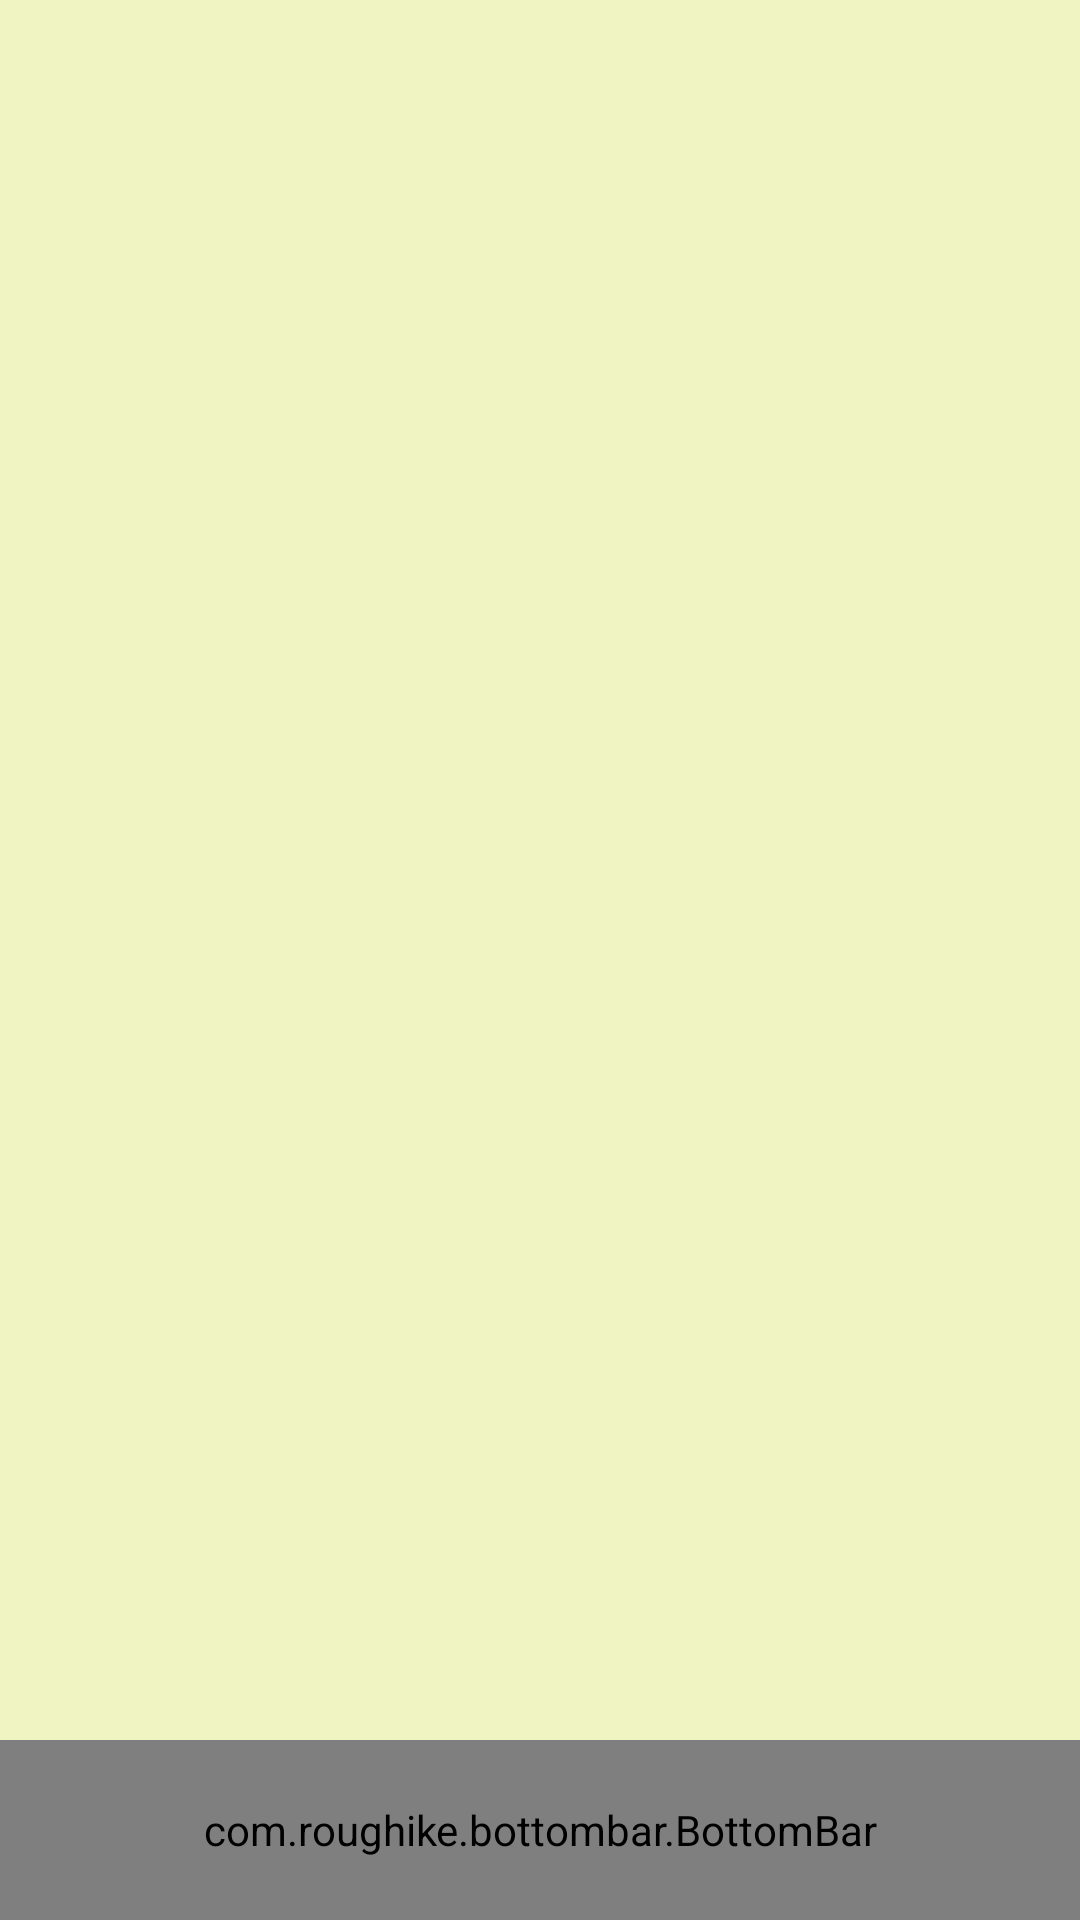

This screen was rendered from an Android layout file. Write that file and the resources it references.
<!-- AndroidManifest.xml: application theme AppTheme -->
<!-- res/layout/activity_make_your_own.xml -->
<?xml version="1.0" encoding="utf-8"?>
<RelativeLayout
    xmlns:android="http://schemas.android.com/apk/res/android"
    xmlns:app="http://schemas.android.com/apk/res-auto"
    xmlns:tools="http://schemas.android.com/tools"
    android:layout_width="match_parent"
    android:layout_height="match_parent"
    tools:context=".MakeYourOwn">

    <include layout="@layout/toolbar" />

    <FrameLayout
        android:id="@+id/ContainerFragmetsMYO"
        android:layout_width="match_parent"
        android:layout_height="match_parent"
        android:paddingBottom="@dimen/bottombar_heigth"
        android:paddingTop="?attr/actionBarSize"
        android:background="@color/ColorBackground">

    </FrameLayout>

    <include layout="@layout/bottombar" />

</RelativeLayout>
<!-- res/layout/toolbar.xml (included above) -->
<android.support.design.widget.AppBarLayout
    android:layout_width="match_parent"
    android:layout_height="wrap_content"
    android:theme="@style/AppTheme.AppBarOverlay"
    xmlns:app="http://schemas.android.com/apk/res-auto"
    xmlns:android="http://schemas.android.com/apk/res/android">

    <android.support.v7.widget.Toolbar
        android:id="@+id/toolbar"
        android:layout_width="match_parent"
        android:layout_height="?attr/actionBarSize"
        android:background="?attr/colorPrimary"
        app:popupTheme="@style/AppTheme.PopupOverlay" >

        <LinearLayout
            android:layout_width="match_parent"
            android:layout_height="match_parent"
            android:orientation="horizontal"
            android:gravity="center"
            android:weightSum="1">

            <LinearLayout
                android:layout_weight="0.1"
                android:layout_width="0dp"
                android:layout_height="match_parent">

                <ImageView
                    android:id="@+id/backButton"
                    android:layout_width="40dp"
                    android:layout_height="40dp"
                    android:background="@drawable/ic_back"
                    android:layout_gravity="center"/>

            </LinearLayout>


            <TextView
                android:id="@+id/text_toolbar"
                android:layout_width="0dp"
                android:layout_height="wrap_content"
                android:textSize="@dimen/tittle_toolbar"
                android:textColor="@android:color/white"
                android:layout_weight="0.7"
                android:textAlignment="center"
                android:layout_gravity="center"/>

            <LinearLayout
                android:layout_width="0dp"
                android:layout_height="match_parent"
                android:layout_weight="0.2"
                android:gravity="right">

                <ImageView
                    android:id="@+id/carButton"
                    android:layout_width="40dp"
                    android:layout_height="40dp"
                    android:background="@drawable/ic_car"
                    android:layout_gravity="center"
                    android:layout_marginRight="20dp"
                    android:layout_marginEnd="20dp" />

            </LinearLayout>

        </LinearLayout>

    </android.support.v7.widget.Toolbar>

</android.support.design.widget.AppBarLayout>
<!-- res/layout/bottombar.xml (included above) -->
<?xml version="1.0" encoding="utf-8"?>
<com.roughike.bottombar.BottomBar
    xmlns:android="http://schemas.android.com/apk/res/android"
    xmlns:app="http://schemas.android.com/apk/res-auto"
    android:id="@+id/BottomBar"
    android:layout_height="@dimen/bottombar_heigth"
    android:layout_width="match_parent"
    android:layout_alignParentBottom="true"
    android:layout_gravity="bottom|end"
    app:bb_inActiveTabColor="@android:color/white"
    app:bb_activeTabColor="@android:color/white"
    app:bb_tabXmlResource="@xml/bottombar_tabs">

</com.roughike.bottombar.BottomBar>
<!-- resources referenced by this layout -->
<resources>
  <color name="ColorBackground">#F0F4C3</color>
  <dimen name="bottombar_heigth">60dp</dimen>
  <dimen name="tittle_toolbar">26sp</dimen>
  <!-- drawable ic_back: png bitmap (drawable-hdpi, 277 bytes) -->
  <!-- drawable ic_car: png bitmap (drawable-hdpi, 980 bytes) -->
  <style name="AppTheme.AppBarOverlay" parent="ThemeOverlay.AppCompat.Dark.ActionBar" />
  <style name="AppTheme.PopupOverlay" parent="ThemeOverlay.AppCompat.Light" />
  <style name="AppTheme" parent="Theme.AppCompat.Light.NoActionBar">
          
          <item name="colorPrimary">@color/colorPrimary</item>
          <item name="colorPrimaryDark">@color/colorPrimaryDark</item>
          <item name="colorAccent">@color/colorAccent</item>
      </style>
  <color name="colorPrimary">#CDDC39</color>
  <color name="colorPrimaryDark">#B9CB0E</color>
  <color name="colorAccent">#FFEB3B</color>
</resources>
